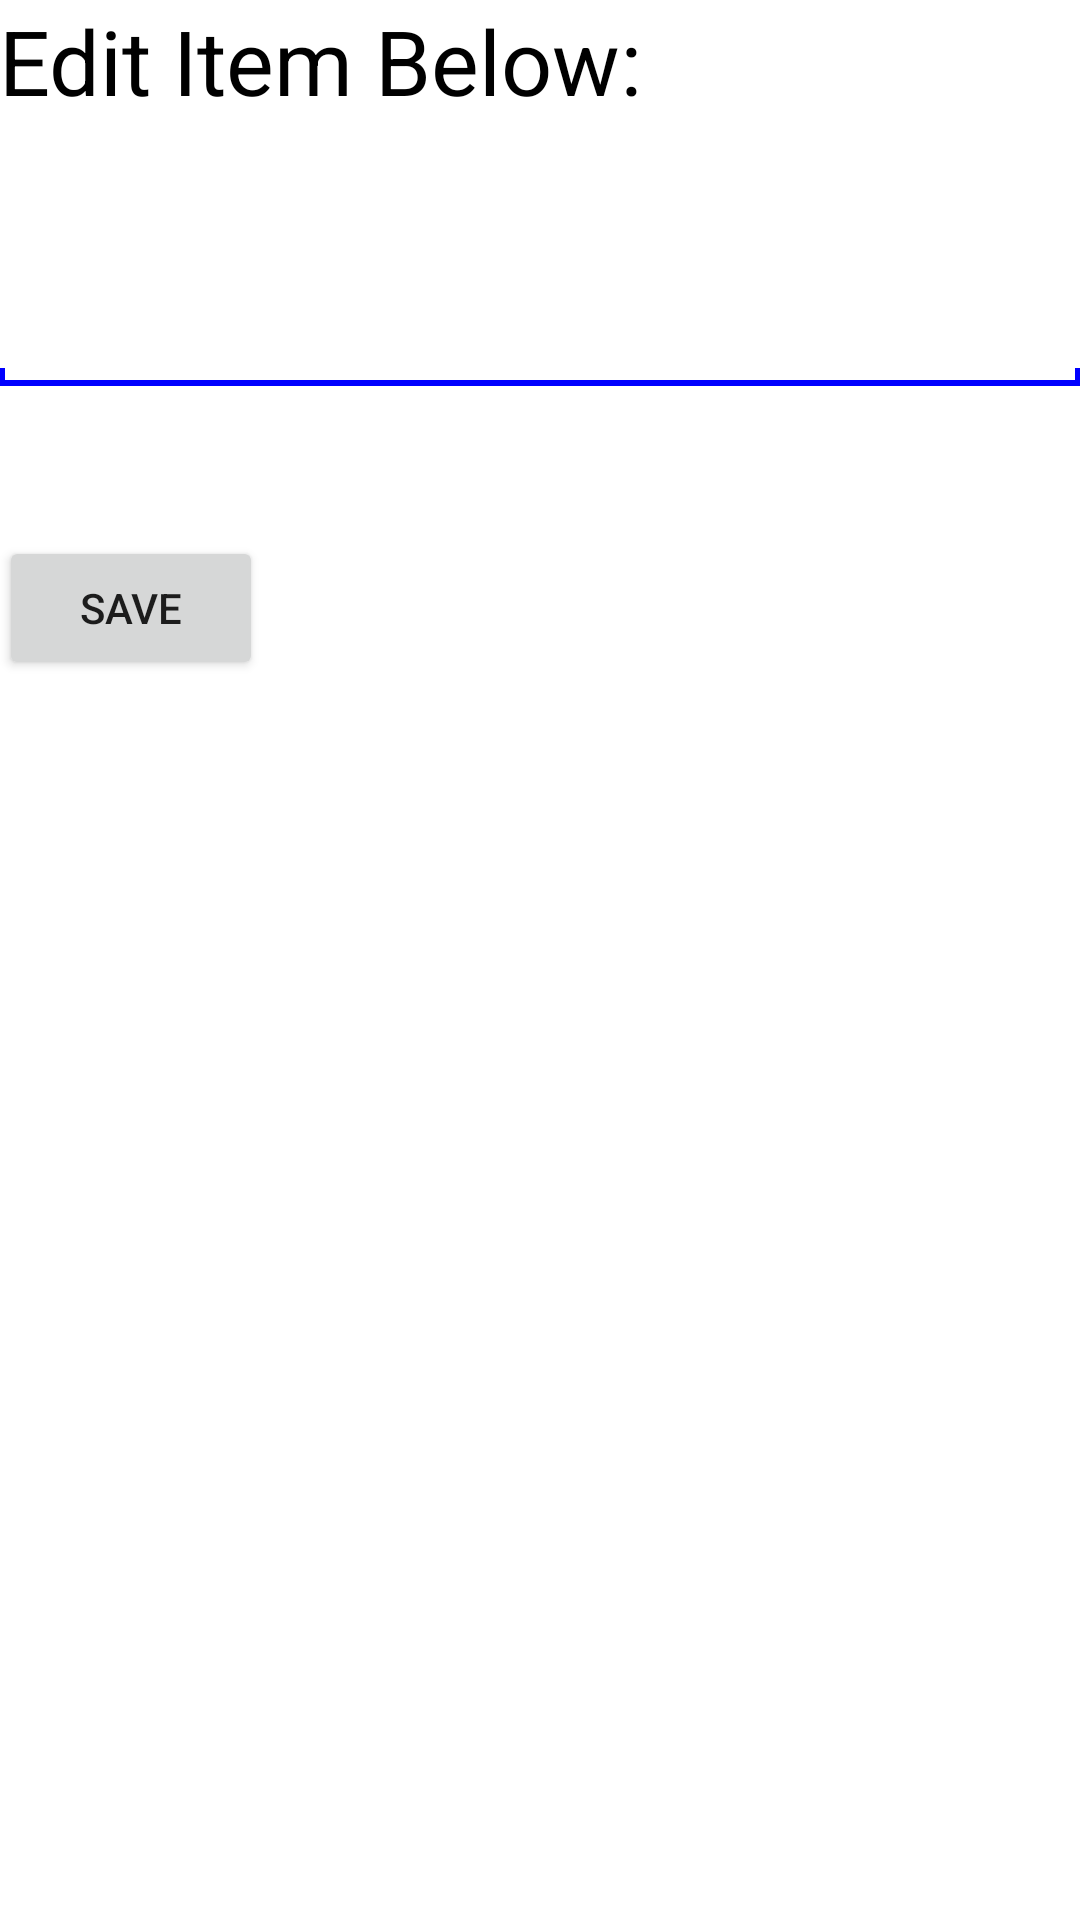

Here is an Android app screen rendered from its layout file. Give the layout XML and the strings, colors and styles it references.
<!-- AndroidManifest.xml: application theme AppTheme -->
<!-- res/layout/activity_edit.xml -->
<RelativeLayout xmlns:android="http://schemas.android.com/apk/res/android"
    xmlns:tools="http://schemas.android.com/tools" android:layout_width="match_parent"
    android:layout_height="match_parent" android:paddingLeft="@dimen/activity_horizontal_margin"
    android:paddingRight="@dimen/activity_horizontal_margin"
    android:paddingTop="@dimen/activity_vertical_margin"
    android:paddingBottom="@dimen/activity_vertical_margin"
    tools:context="letsdecode.com.simpletodo.EditActivity"
    android:background="#ffffff">

    <TextView android:text="@string/editItem"
        android:layout_width="wrap_content"
        android:layout_height="wrap_content"
        android:textSize="30dp"
        android:id="@+id/textView"
        android:textColor="#000000"/>

    <EditText
        android:layout_width="wrap_content"
        android:layout_height="wrap_content"
        android:id="@+id/editText_editItem"
        android:layout_marginTop="48dp"
        android:layout_below="@+id/textView"
        android:layout_alignParentLeft="true"
        android:layout_alignParentStart="true"
        android:layout_alignParentRight="true"
        android:layout_alignParentEnd="true"
        android:background="@drawable/edit_bottom_border"
        android:paddingLeft="5dp"
        android:textSize="30dp"
        android:textColor="#000000"
        />

    <Button
        android:layout_width="wrap_content"
        android:layout_height="wrap_content"
        android:text="@string/saveButton_string"
        android:id="@+id/button_save"
        android:layout_below="@+id/editText_editItem"
        android:layout_alignParentLeft="true"
        android:layout_alignParentStart="true"
        android:layout_marginTop="50dp"
        />

</RelativeLayout>
<!-- resources referenced by this layout -->
<resources>
  <!-- drawable edit_bottom_border (drawable) -->
  <?xml version="1.0" encoding="utf-8"?>
  <layer-list xmlns:android="http://schemas.android.com/apk/res/android">
      <item>
          <shape android:shape="rectangle">
              
              <stroke
                  android:color="#0000ff"
                  android:width="2dp"
                  />
          </shape>
      </item>
      
      <item
          android:bottom="6dp"
          >
          <shape android:shape="rectangle">
              <solid android:color="#ffffff"/>
          </shape>
      </item>
  </layer-list>
  <string name="editItem">Edit Item Below:</string>
  <string name="saveButton_string">Save</string>
  <style name="AppTheme" parent="Theme.AppCompat.Light.DarkActionBar">
          
          <item name="android:displayOptions">showHome|useLogo</item>
          
          <item name="displayOptions">showHome|useLogo</item>
          <item name="android:icon">@drawable/check</item>
  
      </style>
</resources>
